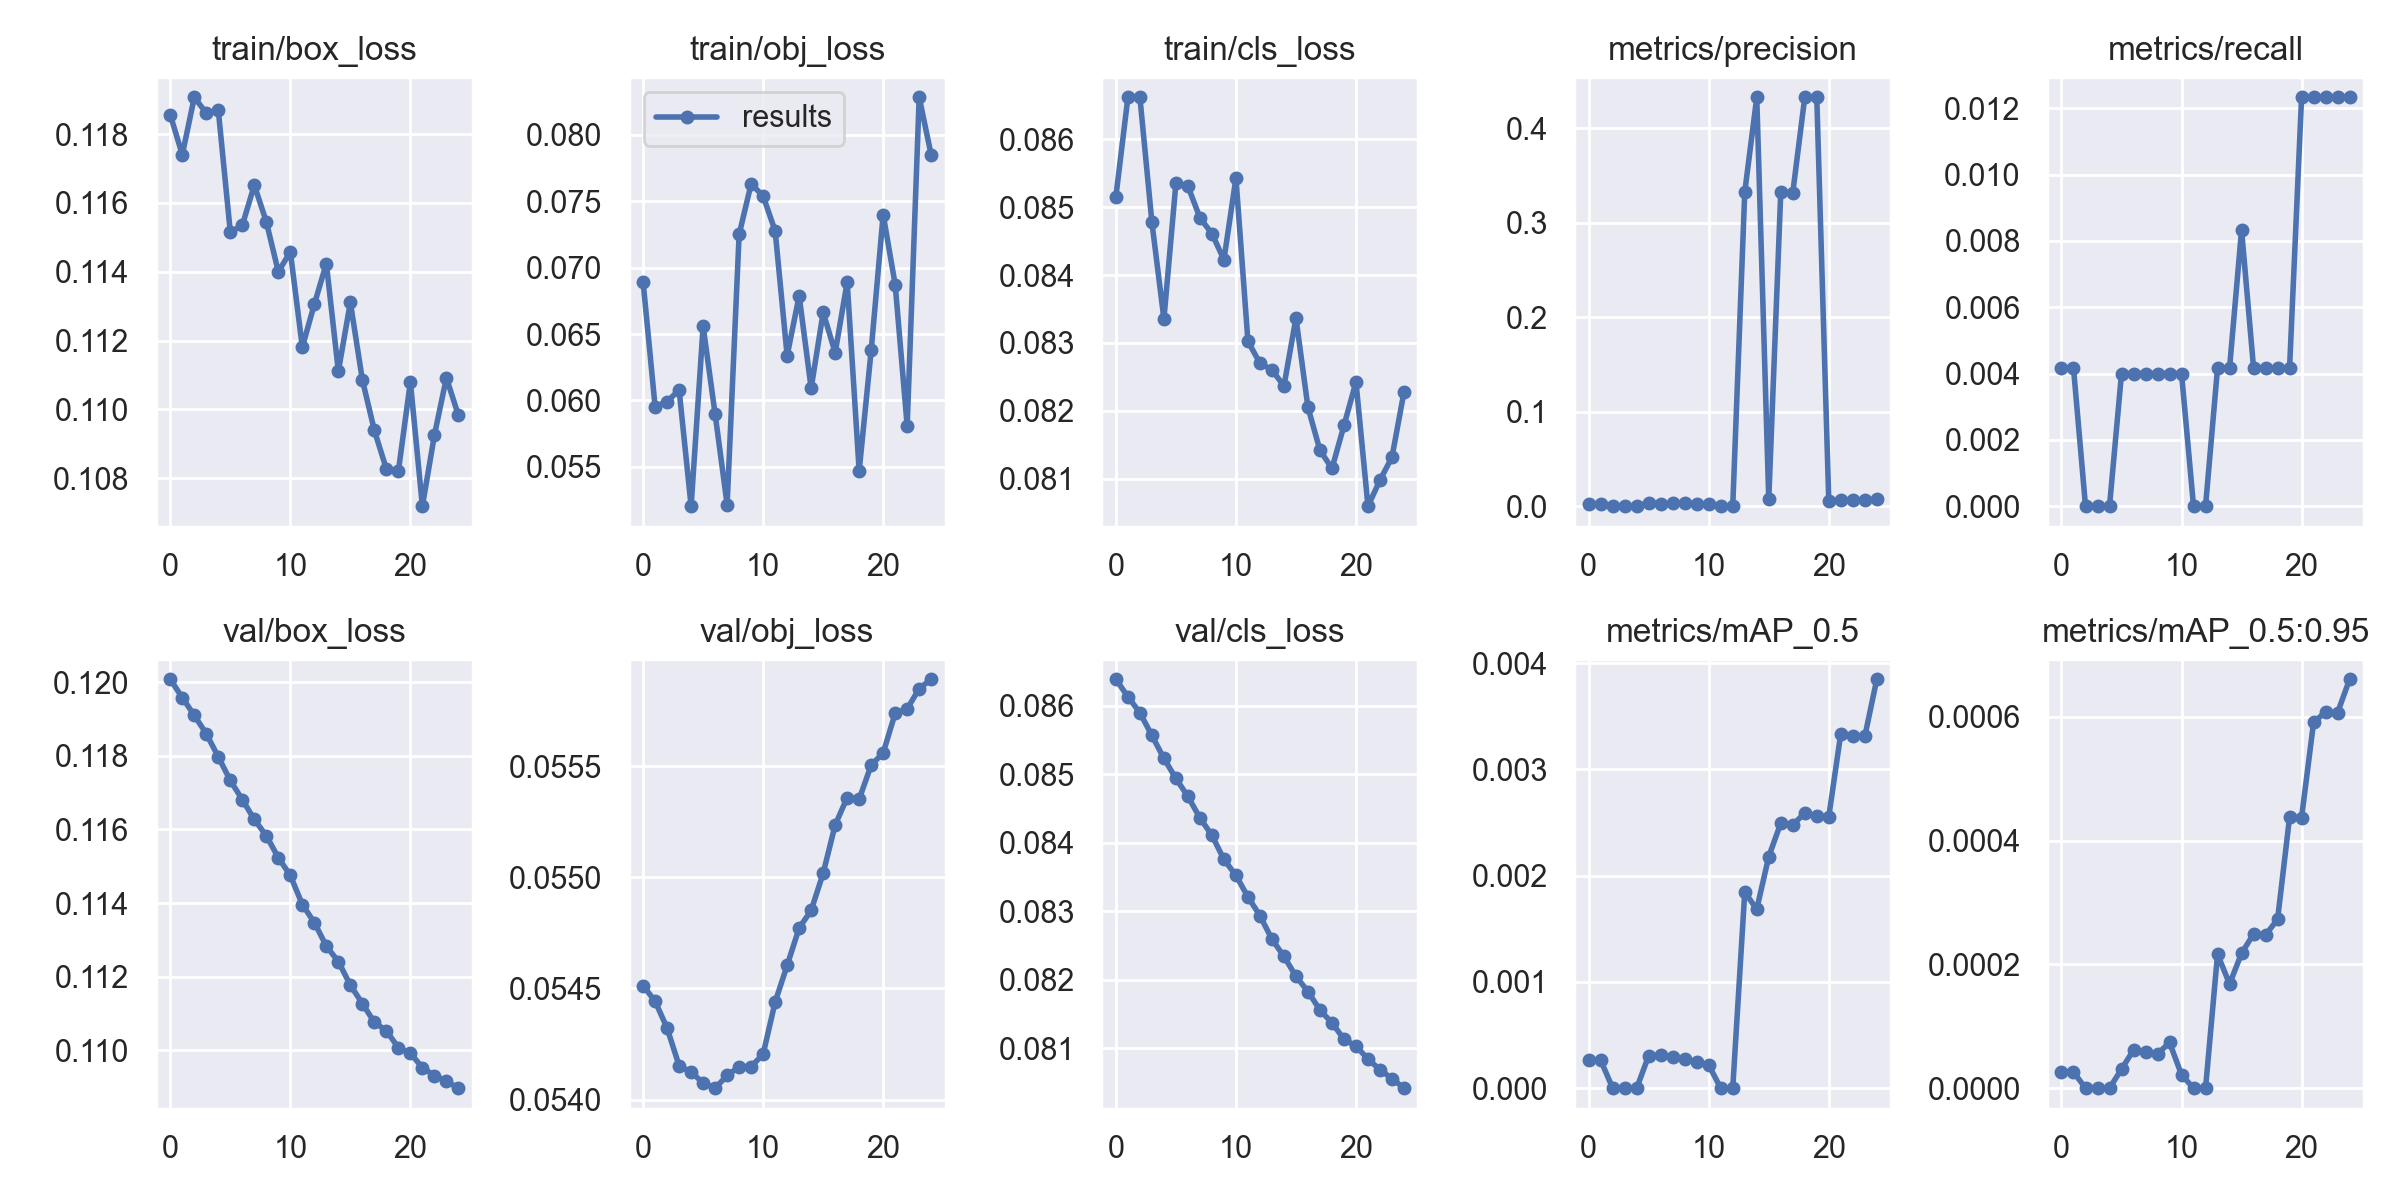

Source data for this figure (header and first rows):
epoch, train/box_loss, train/obj_loss, train/cls_loss, metrics/precision, metrics/recall, metrics/mAP_0.5, metrics/mAP_0.5:0.95, val/box_loss, val/obj_loss, val/cls_loss, x/lr0, x/lr1, x/lr2
0, 0.1186, 0.06895, 0.08515, 0.002045, 0.004167, 0.0002645, 2.6448e-05, 0.1201, 0.05451, 0.08639, 4e-05, 4e-05, 0.09964
1, 0.1174, 0.05954, 0.08661, 0.002099, 0.004167, 0.0002625, 2.6247e-05, 0.1196, 0.05444, 0.08613, 8.9681e-05, 8.9681e-05, 0.09919
2, 0.1191, 0.05992, 0.08661, 0, 0, 0, 0, 0.1191, 0.05432, 0.0859, 0.000138, 0.000138, 0.09874
3, 0.1186, 0.06079, 0.08478, 0, 0, 0, 0, 0.1186, 0.05415, 0.08557, 0.000184, 0.000184, 0.09828
4, 0.1187, 0.05204, 0.08335, 0, 0, 0, 0, 0.118, 0.05412, 0.08523, 0.0002266, 0.0002266, 0.09783
5, 0.1152, 0.06559, 0.08535, 0.003558, 0.004, 0.0003073, 3.0729e-05, 0.1173, 0.05408, 0.08494, 0.0002651, 0.0002651, 0.09736
6, 0.1153, 0.05897, 0.08531, 0.00264, 0.004, 0.0003078, 6.1566e-05, 0.1168, 0.05405, 0.08467, 0.0002985, 0.0002985, 0.0969
7, 0.1165, 0.05217, 0.08484, 0.002869, 0.004, 0.00029, 5.7993e-05, 0.1163, 0.05411, 0.08436, 0.0003264, 0.0003264, 0.09643
8, 0.1154, 0.0725, 0.08461, 0.003017, 0.004, 0.0002761, 5.5228e-05, 0.1158, 0.05415, 0.08411, 0.0003481, 0.0003481, 0.09595
9, 0.114, 0.07631, 0.08422, 0.001812, 0.004, 0.0002462, 7.3859e-05, 0.1152, 0.05415, 0.08375, 0.0003634, 0.0003634, 0.09546
10, 0.1146, 0.0754, 0.08543, 0.001801, 0.004, 0.0002174, 2.1742e-05, 0.1148, 0.05421, 0.08352, 0.0003721, 0.0003721, 0.09497
11, 0.1118, 0.07277, 0.08302, 0, 0, 0, 0, 0.114, 0.05444, 0.08321, 0.0003743, 0.0003743, 0.09447
12, 0.1131, 0.06338, 0.0827, 0, 0, 0, 0, 0.1135, 0.0546, 0.08293, 0.0003701, 0.0003701, 0.09397
13, 0.1142, 0.06788, 0.0826, 0.3325, 0.004167, 0.001844, 0.0002165, 0.1128, 0.05477, 0.08259, 0.00036, 0.00036, 0.09346
14, 0.1111, 0.06092, 0.08237, 0.4329, 0.004167, 0.001684, 0.0001684, 0.1124, 0.05485, 0.08234, 0.0003446, 0.0003446, 0.09294
15, 0.1131, 0.06664, 0.08337, 0.007239, 0.008333, 0.002179, 0.0002179, 0.1118, 0.05502, 0.08205, 0.0003246, 0.0003246, 0.09242
16, 0.1109, 0.0636, 0.08205, 0.3324, 0.004167, 0.002493, 0.0002493, 0.1113, 0.05523, 0.08182, 0.0003011, 0.0003011, 0.0919
17, 0.1094, 0.06892, 0.08142, 0.332, 0.004167, 0.002477, 0.0002477, 0.1108, 0.05536, 0.08156, 0.0002749, 0.0002749, 0.09137
18, 0.1083, 0.0547, 0.08115, 0.433, 0.004167, 0.002588, 0.0002728, 0.1105, 0.05535, 0.08137, 0.0002474, 0.0002474, 0.09085
19, 0.1082, 0.06377, 0.08179, 0.433, 0.004167, 0.002559, 0.0004379, 0.1101, 0.0555, 0.08113, 0.0002197, 0.0002197, 0.09032
20, 0.1108, 0.074, 0.08243, 0.005383, 0.01233, 0.002554, 0.0004375, 0.1099, 0.05556, 0.08103, 0.0001934, 0.0001934, 0.08979
21, 0.1072, 0.06872, 0.0806, 0.006145, 0.01233, 0.003336, 0.0005914, 0.1095, 0.05574, 0.08084, 0.0001697, 0.0001697, 0.08927
22, 0.1092, 0.05808, 0.08098, 0.006017, 0.01233, 0.003315, 0.0006079, 0.1093, 0.05576, 0.08068, 0.00015, 0.00015, 0.08875
23, 0.1109, 0.08284, 0.08132, 0.00659, 0.01233, 0.003309, 0.0006069, 0.1092, 0.05585, 0.08055, 0.0001358, 0.0001358, 0.08824
24, 0.1098, 0.07848, 0.08228, 0.007162, 0.01233, 0.003847, 0.0006609, 0.109, 0.05589, 0.08041, 0.0001284, 0.0001284, 0.08773
